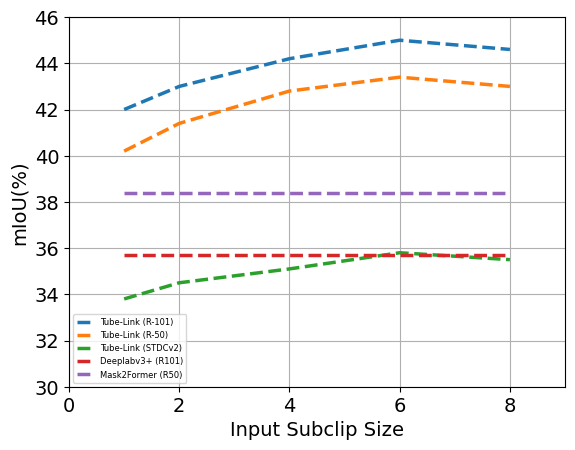

Generate this figure with matplotlib: (Note: this script raises an exception after producing the figure.)
import numpy as np
import matplotlib.pyplot as plt
plt.rcParams["font.family"] = "Times New Roman"

if __name__ == '__main__':
    SMALL_SIZE = 6
    MEDIUM_SIZE = 14
    BIGGER_SIZE = 14

    LINE_OTHERS = 2.5
    LINE_OURS = 4.5

    plt.rc('font', size=SMALL_SIZE)
    plt.rc('axes', titlesize=SMALL_SIZE)
    plt.rc('axes', labelsize=MEDIUM_SIZE)
    plt.rc('xtick', labelsize=MEDIUM_SIZE)
    plt.rc('ytick', labelsize=MEDIUM_SIZE)
    plt.rc('legend', fontsize=SMALL_SIZE)
    plt.rc('figure', titlesize=BIGGER_SIZE)

    fig, ax = plt.subplots()
    ax.set_ylabel('mIoU(%)')
    ax.set_xlabel('Input Subclip Size')
    plt.xlim(left=0, right=9)
    plt.ylim(bottom=30, top=46)

    x = np.array([1, 2, 4, 6, 8])
    # tb-link r101
    y1 = np.array([42.0, 43.0, 44.2, 45.0, 44.6])
    # tb-link r50
    y2 = np.array([40.2, 41.4, 42.8, 43.4, 43.0])
    # tb-link stdcv2
    y3 = np.array([33.8, 34.5, 35.1, 35.8, 35.5])
    # deeplabv3+ r101
    y4 = np.array([35.7, 35.7, 35.7, 35.7, 35.7])
    # Mask2Former
    y5 = np.array([38.4, 38.4, 38.4, 38.4, 38.4 ])

    plt.plot(x, y1, '--', label="Tube-Link (R-101)", linewidth=LINE_OTHERS)
    plt.plot(x, y2, '--', label="Tube-Link (R-50)", linewidth=LINE_OTHERS)
    plt.plot(x, y3, '--', label="Tube-Link (STDCv2)", linewidth=LINE_OTHERS)
    plt.plot(x, y4, '--', label="Deeplabv3+ (R101)", linewidth=LINE_OTHERS)
    plt.plot(x, y5, '--', label="Mask2Former (R50)", linewidth=LINE_OTHERS)

    plt.grid()

    plt.legend(loc='lower left')
    plt.savefig("D:\CVPR23_logs/tb_link/mIoU.pdf")
    # plt.show()